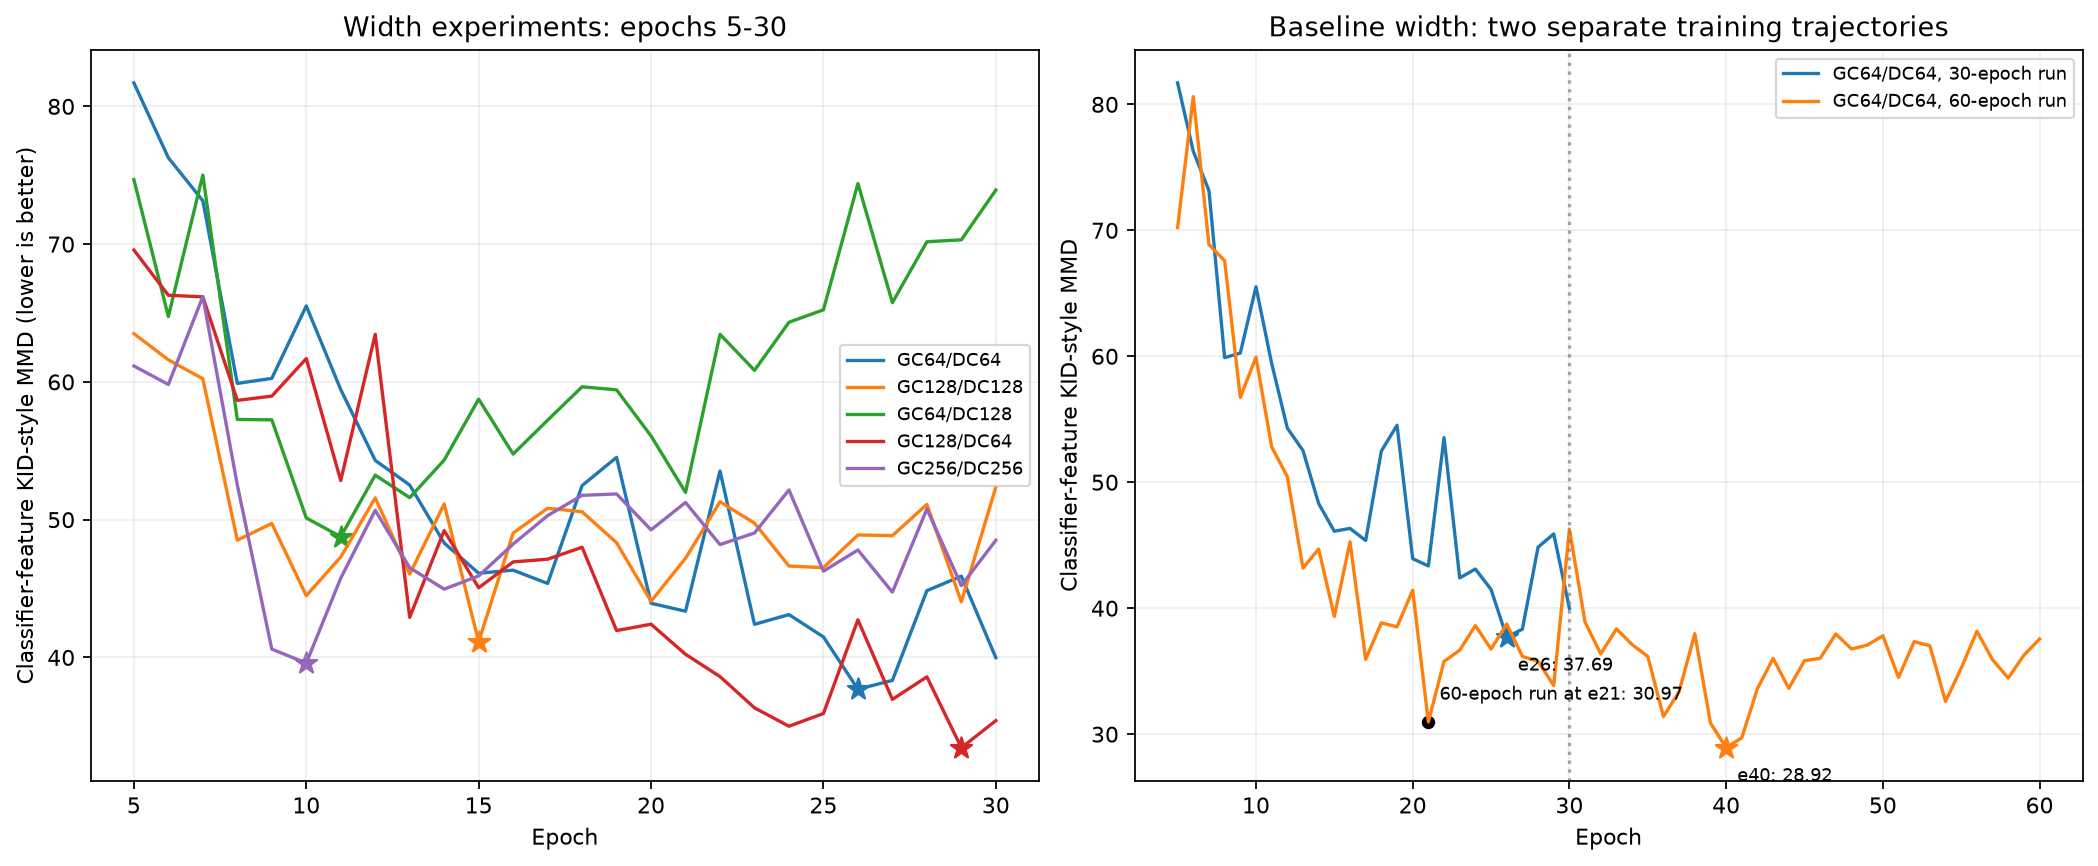

Source data for this figure (header and first rows):
run, gc, dc, epoch_budget, selected_epoch, kid, last_kid, mean_confidence, confident_fraction, confident_coverage, normalized_class_entropy, predicted_sixes, parameters
gan_mnist_kid_e30, 64, 64, 30, 26, 37.69, 39.98, 0.8923, 0.778, 10, 0.9839, 211, 904514
gan_mnist_gc128_dc128_kid_e30, 128, 128, 30, 15, 41.13, 52.36, 0.8856, 0.766, 10, 0.9802, 169, 2333314
gan_mnist_gc64_dc128_kid_e30, 64, 128, 30, 11, 48.76, 73.92, 0.8808, 0.7542, 10, 0.9803, 182, 1305218
gan_mnist_gc128_dc64_kid_e30, 128, 64, 30, 29, 33.45, 35.41, 0.8953, 0.7814, 10, 0.9825, 180, 1932610
gan_mnist_gc256_dc256_kid_e30, 256, 256, 30, 10, 39.59, 48.5, 0.8916, 0.7766, 10, 0.979, 175, 6763778
gan_mnist_kid_e60, 64, 64, 60, 40, 28.92, 37.55, 0.8947, 0.785, 10, 0.9796, 165, 904514
